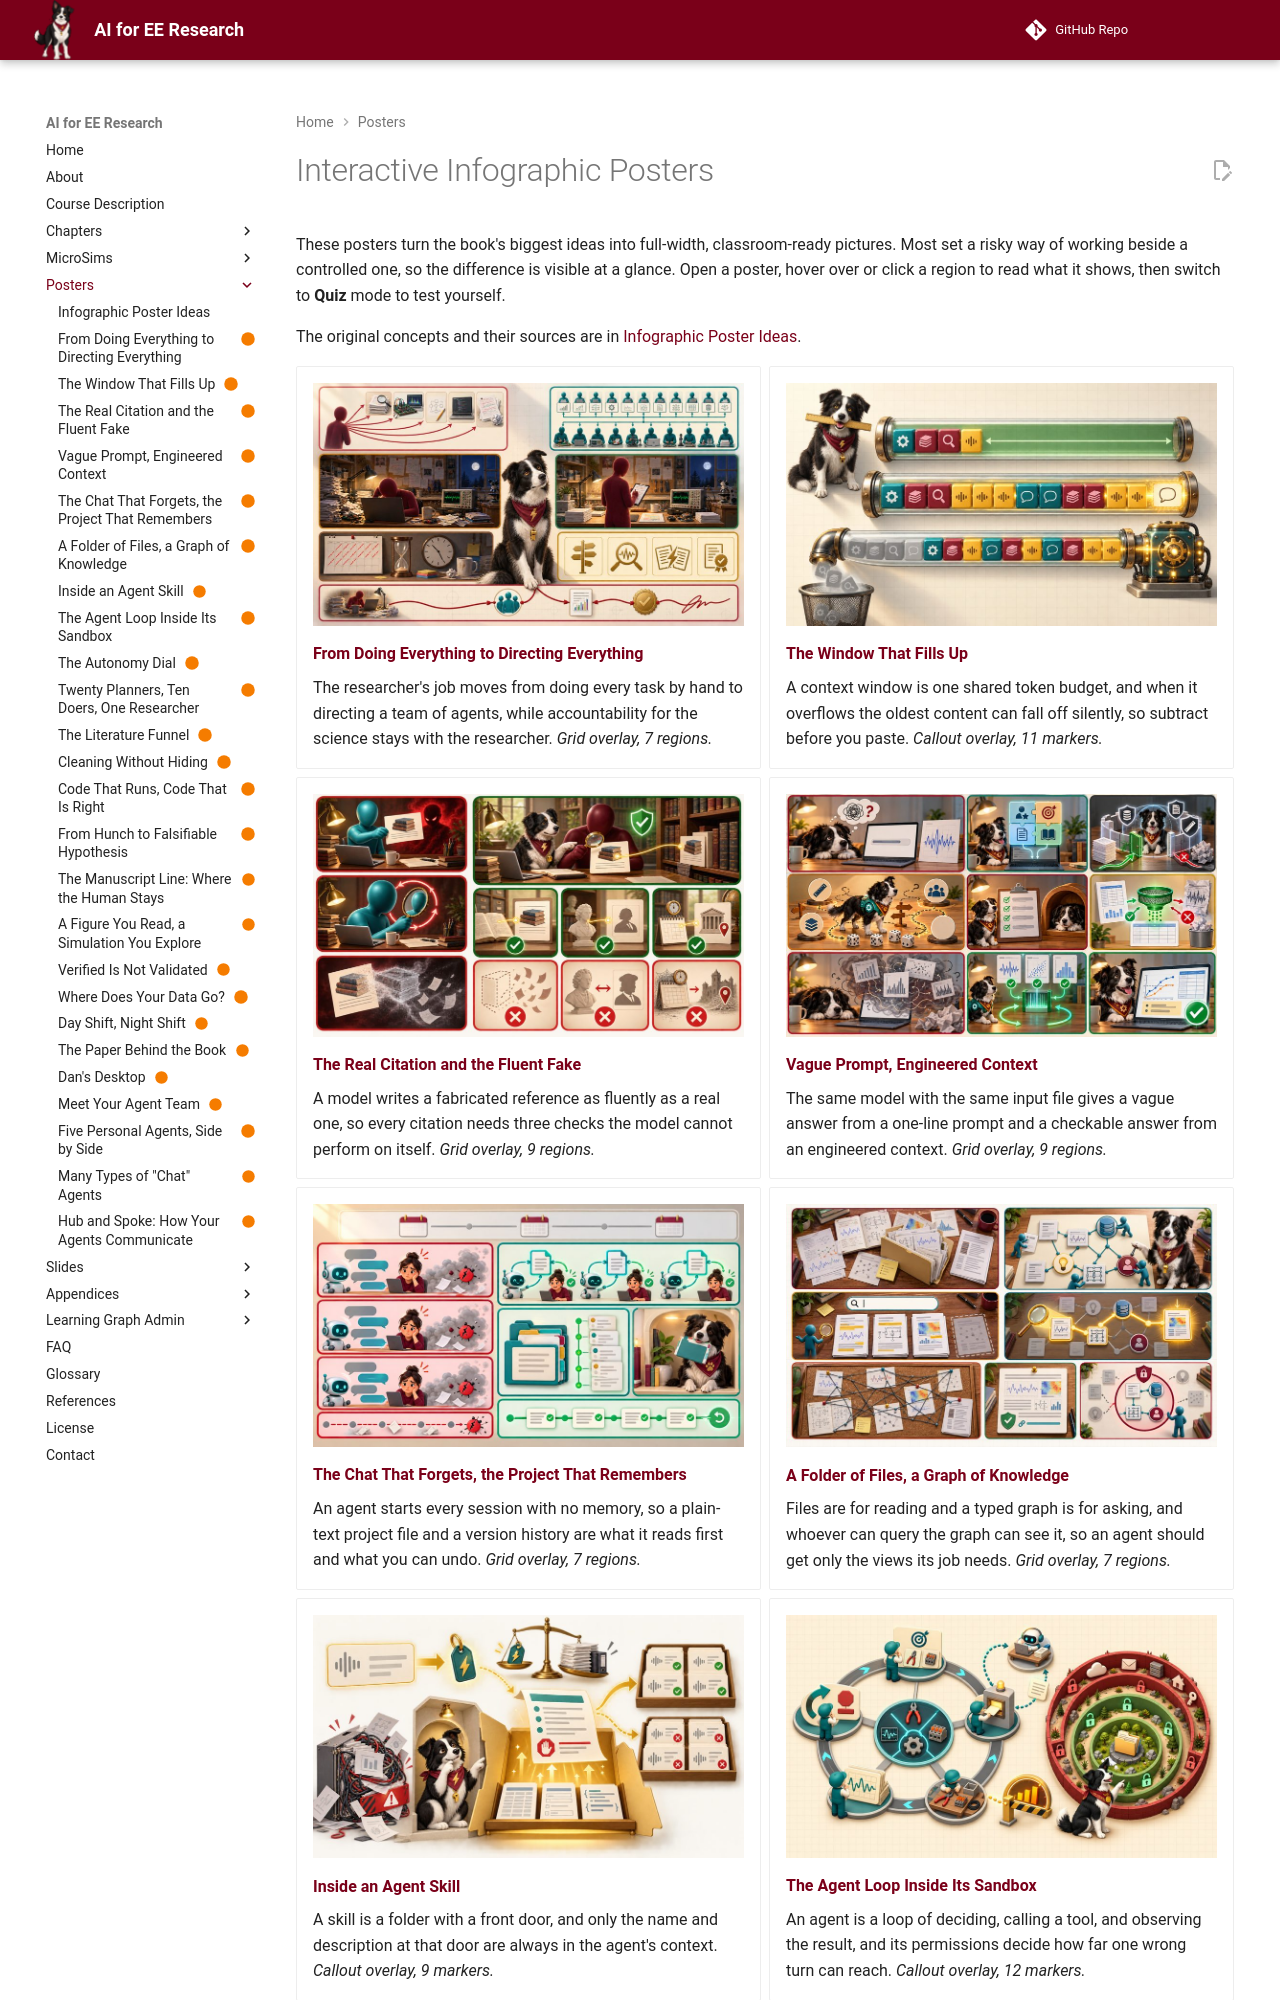

repository: dmccreary/ai-for-ee-research · page: posters/index.html · generator: mkdocs

---
title: Interactive Infographic Posters
description: Twenty-three full-width interactive infographic posters, most built as side-by-side comparisons, that teach the judgment behind AI-assisted electrical engineering research.
hide:
  - toc
---
